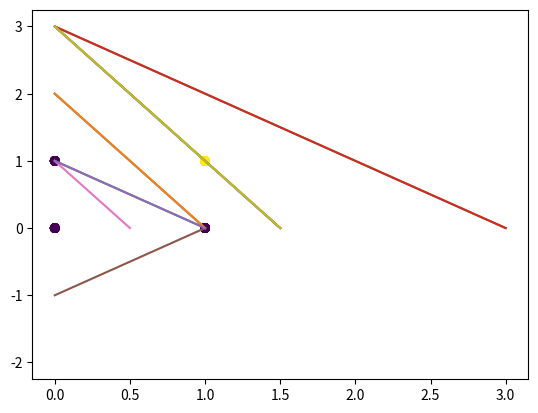
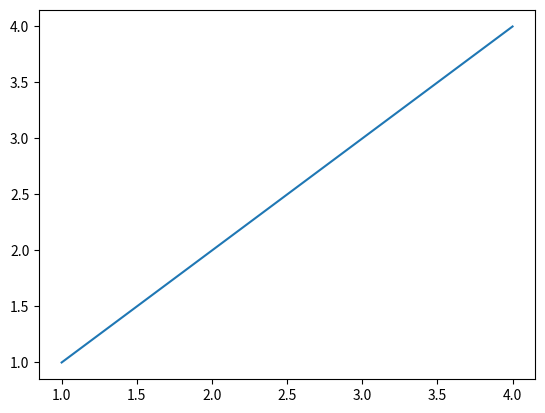
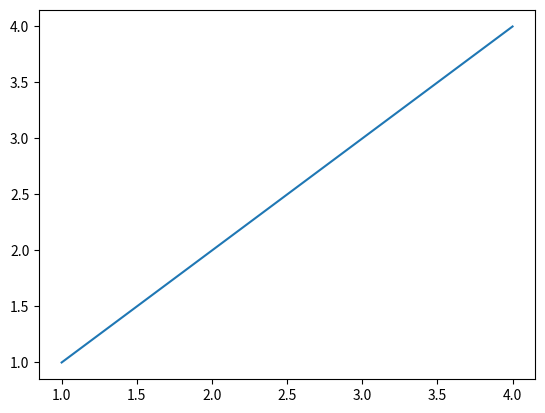
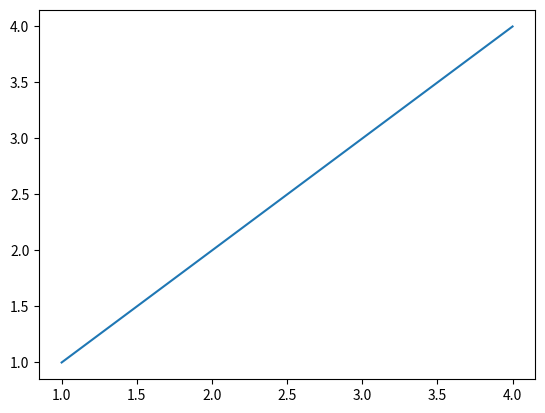
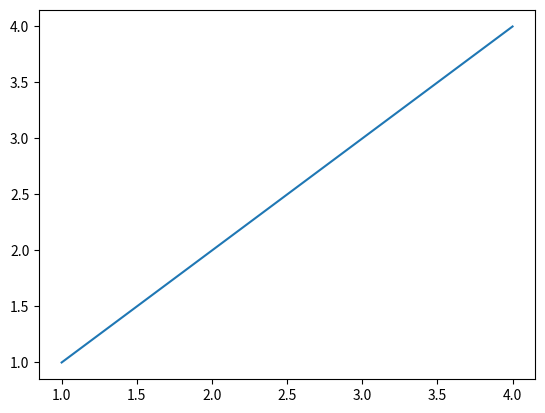

The matplotlib source for these figures, in order:
#!/usr/bin/env python3
# -*- coding: utf-8 -*-
"""
Created on Fri Mar 13 13:21:09 2020

@author: scli
"""


# ## SOME BUG FIX
# import appnope
# appnope.nope()


# =============================================================================
# PERCEPTRON WITH DECISION BOUNDARY
# =============================================================================

# LEARN LOGICAL AND OPERATOR WITH HARDLIM/THRESHOLD PERCEPTRON --------------------------

import numpy as np
import matplotlib.pyplot as plt 

# INPUT/TARGET ------------------------------------------------------------
# input
X = np.array( ((1,1), (1, 0), (0,1), (0,0)) )
# target
T = np.array([1,0,0,0])

# INITIAL WEIGHTS/BIAS -------------------------------------------
W_init = np.array([0,0])
b_init = 0

# EXTENDED INPUT ----------------------------------------------------------
X_ext = np.hstack((X,np.ones((4,1))))
W = np.append(W_init,b_init)

# PERCEPTRON LEARNING -------------------------------------------------------
epochs = 7 #number of epochs

for n in range(epochs):
    for i in range(len(X_ext)):
        y_i = np.where(np.dot(X_ext[i,:],W) >= 0, 1, 0)
        W = W + (T[i]-y_i)*X_ext[i,:]
        a = [0,-W[2]/W[1]] #compute decision boundary
        b = [-W[2]/W[0],0] #compute decision boundary
        #plt.figure()
        plt.scatter([1, 1, 0, 0], [1, 0, 1, 0], c=T)
        plt.plot(a,b)
        plt.pause(0.2)
        #plt.show()

y = np.where(np.dot(X_ext,W) >= 0, 1, 0)   

plt.scatter(X[:,0], X[:,1], c=T)
plt.show()
        
y = np.where(np.dot(X_ext,W) >= 0, 1, 0)   

print(y)
print(W)

# final decision boundary
a = [0,-W[2]/W[1]] #compute decision boundary
b = [-W[2]/W[0],0] #compute decision boundary

plt.scatter(X[:,0], X[:,1], c=y)
plt.plot(a,b)
plt.show()


import matplotlib.pyplot as plt
x=[[1,2,3,4],[1,2,3,4],[1,2,3,4],[1,2,3,4]]
y=[[1,2,3,4],[1,2,3,4],[1,2,3,4],[1,2,3,4]]
for i in range(len(x)):
    plt.figure()
    plt.plot(x[i],y[i])
    # Show/save figure as desired.
    plt.show()







    